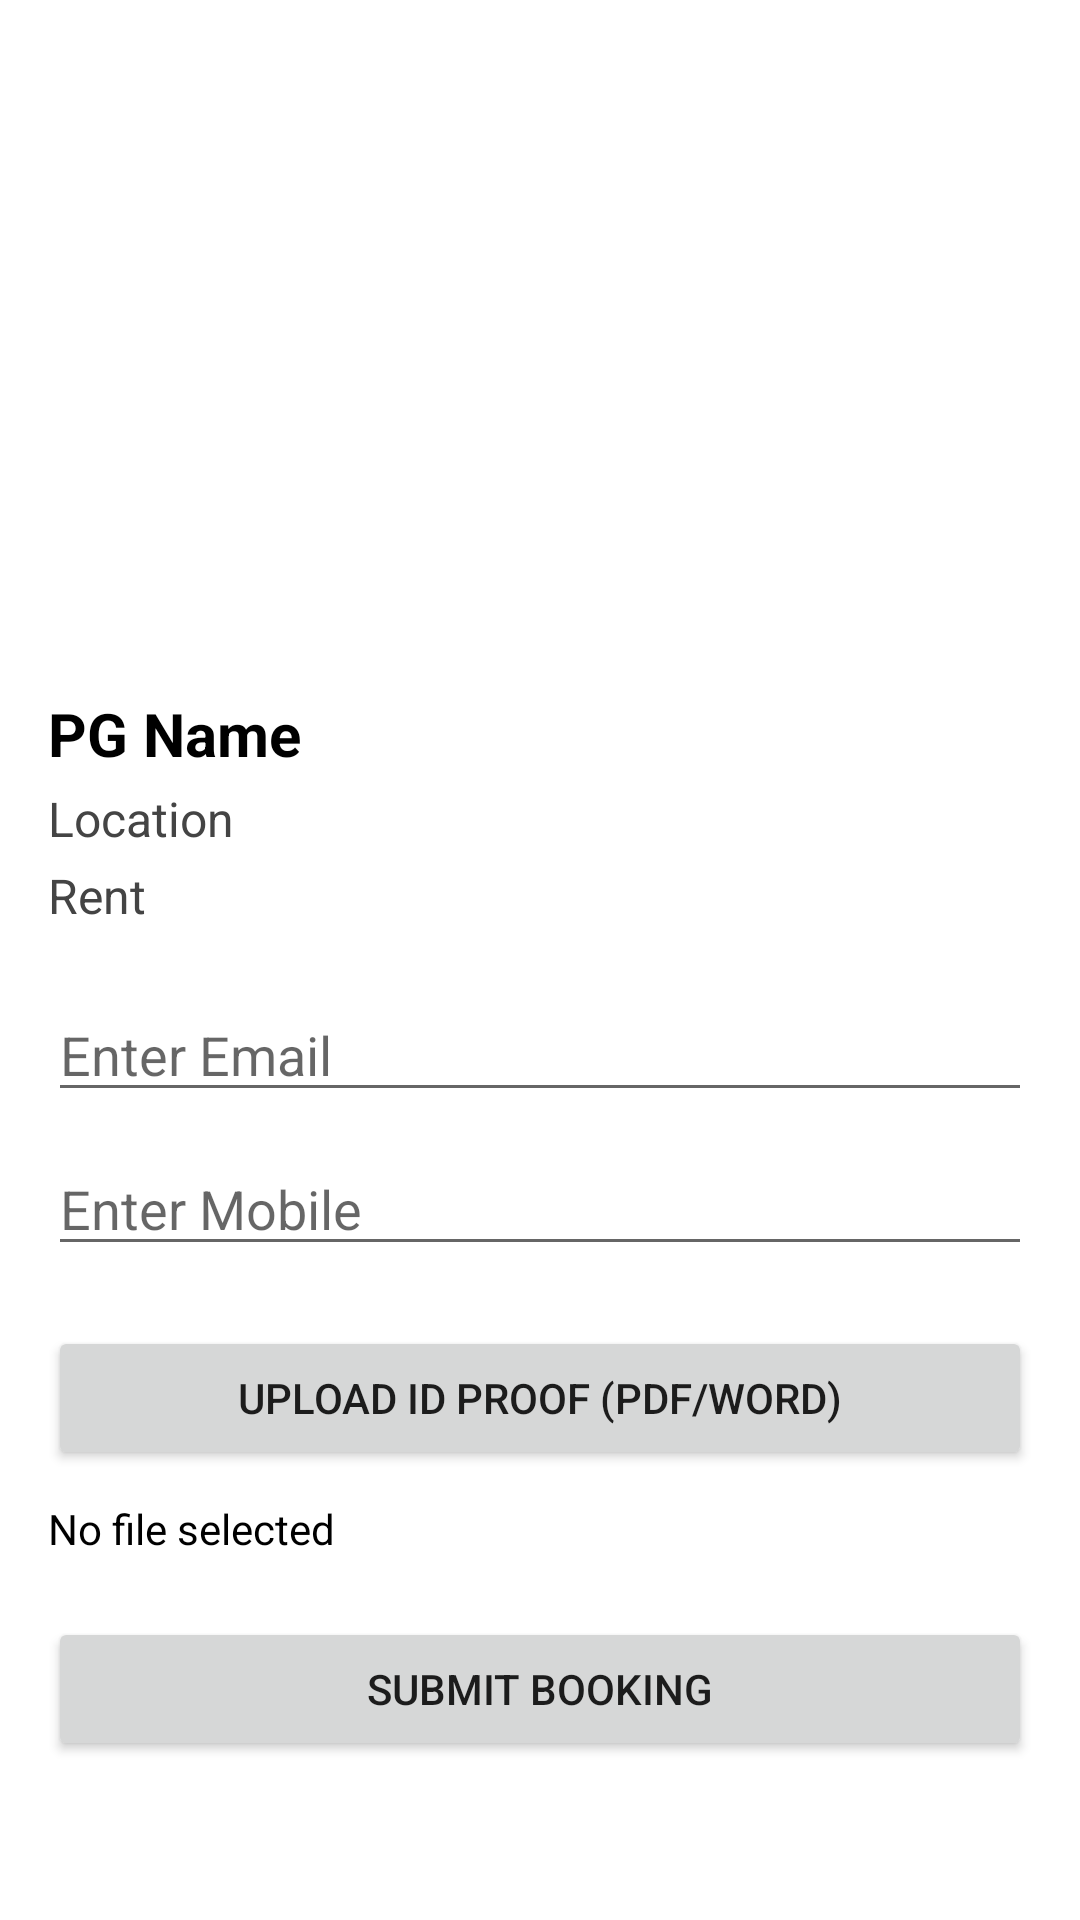

Layout XML and referenced resources for this Android screen:
<!-- AndroidManifest.xml: application theme Theme.PGConnect -->
<!-- res/layout/activity_user_booking.xml -->
<?xml version="1.0" encoding="utf-8"?>
<ScrollView xmlns:android="http://schemas.android.com/apk/res/android"
    android:layout_width="match_parent"
    android:layout_height="match_parent"
    android:background="#FFFFFF">

    <LinearLayout
        android:layout_width="match_parent"
        android:layout_height="wrap_content"
        android:padding="16dp"
        android:orientation="vertical">

        
        <ImageView
            android:id="@+id/imgPg"
            android:layout_width="match_parent"
            android:layout_height="200dp"
            android:scaleType="centerCrop"
            android:src="@drawable/ic_launcher_background"
            android:layout_marginBottom="15dp" />

        <TextView
            android:id="@+id/txtPgName"
            android:layout_width="wrap_content"
            android:layout_height="wrap_content"
            android:text="PG Name"
            android:textSize="20sp"
            android:textStyle="bold"
            android:textColor="#000" />

        <TextView
            android:id="@+id/txtLocation"
            android:layout_width="wrap_content"
            android:layout_height="wrap_content"
            android:text="Location"
            android:textSize="16sp"
            android:textColor="#444"
            android:layout_marginTop="4dp" />

        <TextView
            android:id="@+id/txtRent"
            android:layout_width="wrap_content"
            android:layout_height="wrap_content"
            android:text="Rent"
            android:textSize="16sp"
            android:textColor="#444"
            android:layout_marginTop="4dp" />

        <EditText
            android:id="@+id/edtEmail"
            android:layout_width="match_parent"
            android:layout_height="wrap_content"
            android:hint="Enter Email"
            android:layout_marginTop="20dp"
            android:inputType="textEmailAddress" />

        <EditText
            android:id="@+id/edtMobile"
            android:layout_width="match_parent"
            android:layout_height="wrap_content"
            android:hint="Enter Mobile"
            android:layout_marginTop="10dp"
            android:inputType="phone" />

        <Button
            android:id="@+id/btnChooseFile"
            android:layout_width="match_parent"
            android:layout_height="wrap_content"
            android:text="Upload ID Proof (PDF/Word)"
            android:layout_marginTop="20dp"/>

        <TextView
            android:id="@+id/txtFileName"
            android:layout_width="wrap_content"
            android:layout_height="wrap_content"
            android:text="No file selected"
            android:layout_marginTop="10dp"
            android:textColor="#000"/>

        <Button
            android:id="@+id/btnSubmitBooking"
            android:layout_width="match_parent"
            android:layout_height="wrap_content"
            android:text="Submit Booking"
            android:layout_marginTop="20dp"/>

    </LinearLayout>

</ScrollView>
<!-- resources referenced by this layout -->
<resources>
  <style name="Theme.PGConnect" parent="Theme.MaterialComponents.DayNight.DarkActionBar">
          
          <item name="colorPrimary">@color/purple_500</item>
          <item name="colorPrimaryVariant">@color/purple_700</item>
          <item name="colorOnPrimary">@color/white</item>
          
          <item name="colorSecondary">@color/teal_200</item>
          <item name="colorSecondaryVariant">@color/teal_700</item>
          <item name="colorOnSecondary">@color/black</item>
          
          <item name="android:statusBarColor">?attr/colorPrimaryVariant</item>
          
      </style>
  <color name="purple_500">#FF6200EE</color>
  <color name="purple_700">#FF3700B3</color>
  <color name="white">#FFFFFF</color>
  <color name="teal_200">#FF03DAC5</color>
  <color name="teal_700">#FF018786</color>
  <color name="black">#FF000000</color>
</resources>
